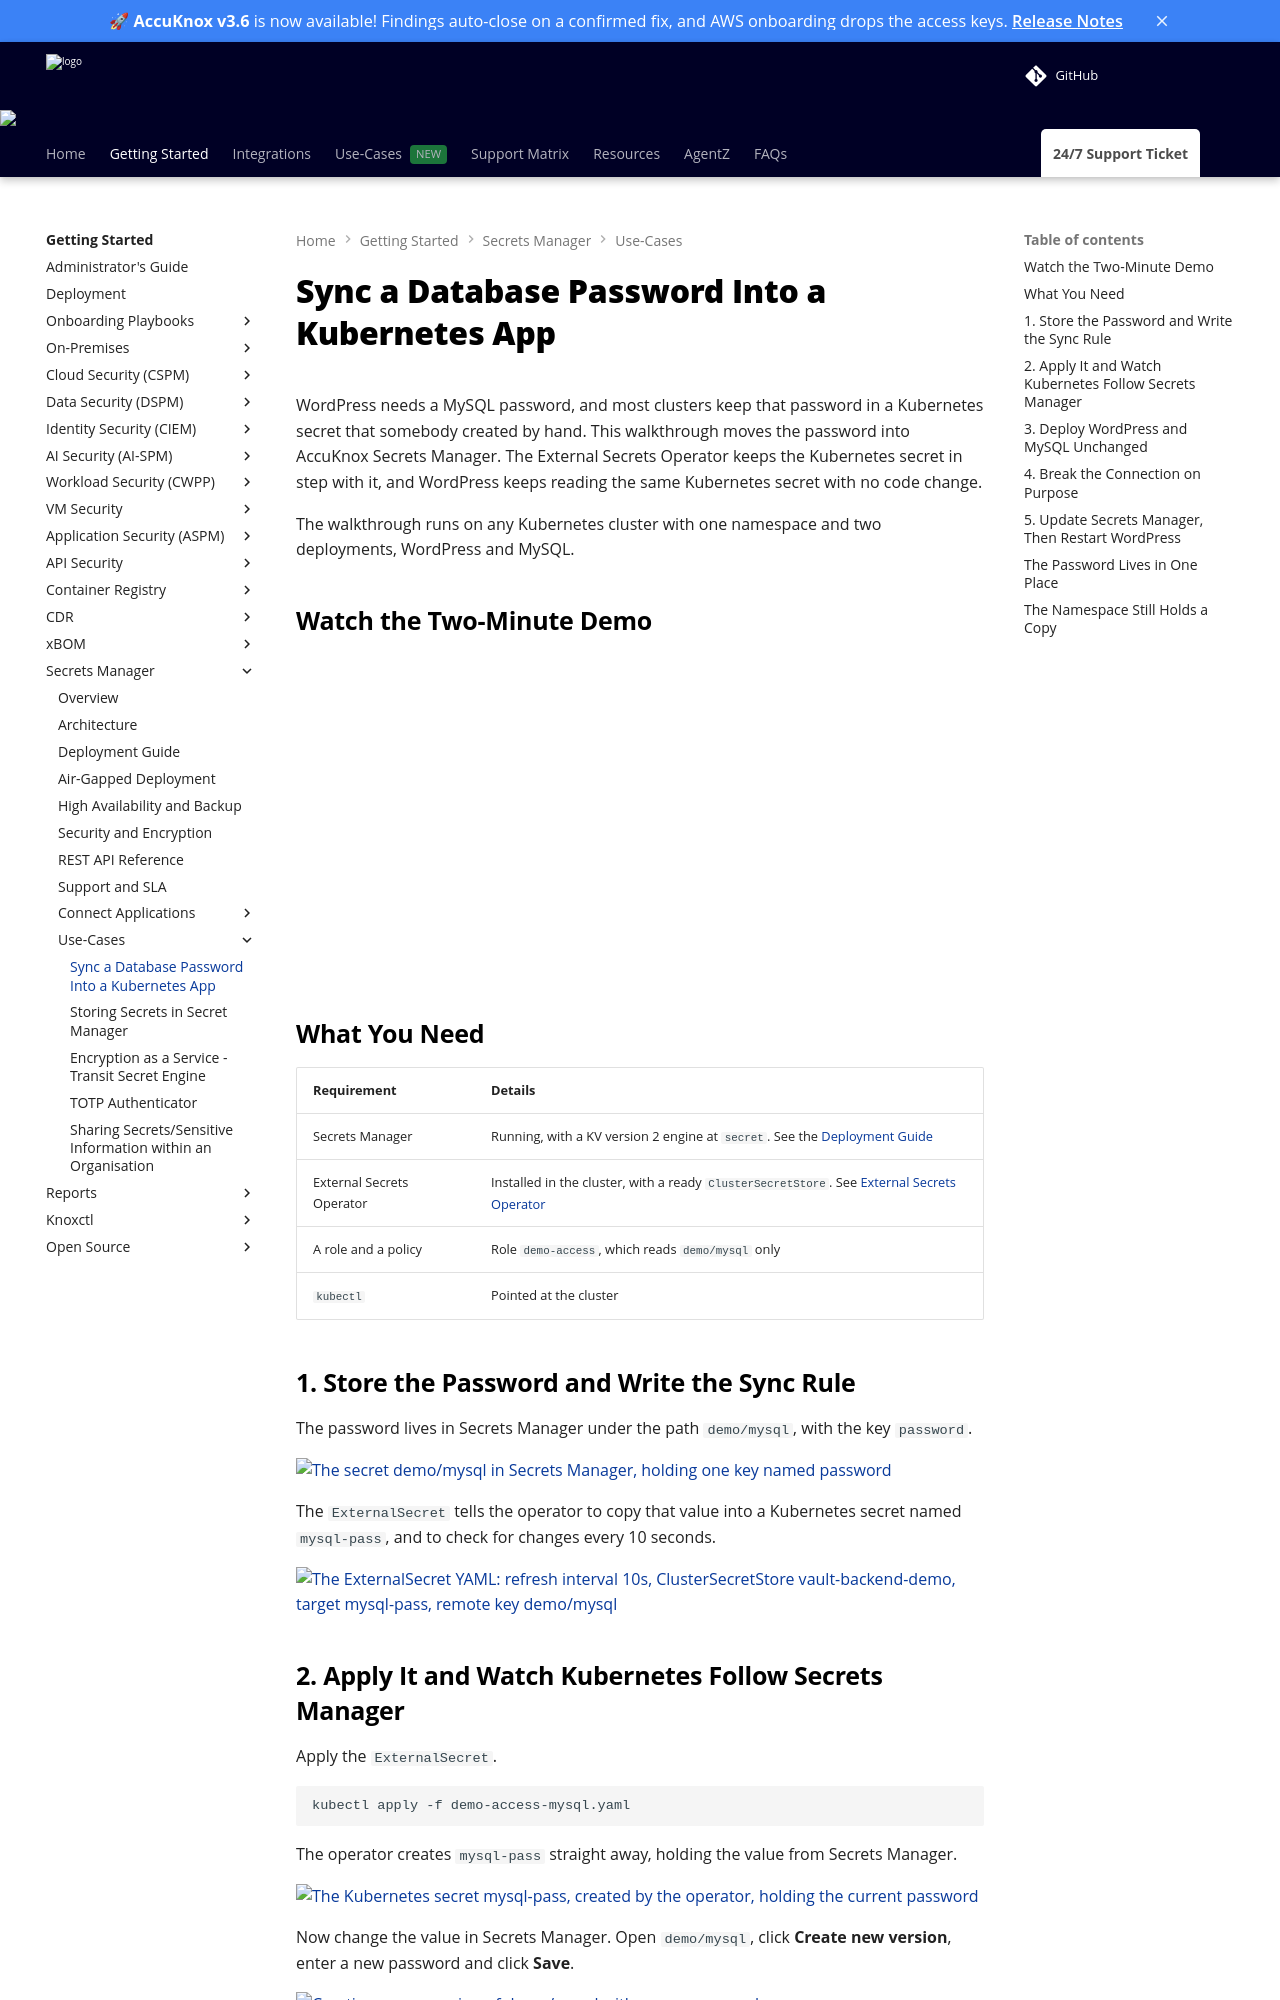

repository: accuknox/help · page: secrets-manager/use-case-wordpress-mysql/index.html · generator: mkdocs

---
title: Sync a Database Password Into a Kubernetes App
description: A WordPress and MySQL walkthrough. The database password lives in AccuKnox Secrets Manager, the External Secrets Operator syncs it into Kubernetes, and WordPress reads it with no code change.
---

# Sync a Database Password Into a Kubernetes App

WordPress needs a MySQL password, and most clusters keep that password in a Kubernetes secret that somebody created by hand. This walkthrough moves the password into AccuKnox Secrets Manager. The External Secrets Operator keeps the Kubernetes secret in step with it, and WordPress keeps reading the same Kubernetes secret with no code change.

The walkthrough runs on any Kubernetes cluster with one namespace and two deployments, WordPress and MySQL.

## Watch the Two-Minute Demo

<iframe width="560" height="315" src="https://www.youtube.com/embed/kuiPcejfcHU" title="Sync a database password into a Kubernetes app with AccuKnox Secrets Manager" frameborder="0" referrerpolicy="strict-origin-when-cross-origin" allowfullscreen></iframe>

## What You Need

| Requirement | Details |
| --- | --- |
| Secrets Manager | Running, with a KV version 2 engine at `secret`. See the [Deployment Guide](deployment.md) |
| External Secrets Operator | Installed in the cluster, with a ready `ClusterSecretStore`. See [External Secrets Operator](external-secrets.md) |
| A role and a policy | Role `demo-access`, which reads `demo/mysql` only |
| `kubectl` | Pointed at the cluster |

## 1. Store the Password and Write the Sync Rule

The password lives in Secrets Manager under the path `demo/mysql`, with the key `password`.

![The secret demo/mysql in Secrets Manager, holding one key named password](images/sm-eso-demo-secret-path.png)

The `ExternalSecret` tells the operator to copy that value into a Kubernetes secret named `mysql-pass`, and to check for changes every 10 seconds.

![The ExternalSecret YAML: refresh interval 10s, ClusterSecretStore vault-backend-demo, target mysql-pass, remote key demo/mysql](images/sm-eso-demo-externalsecret.png)
